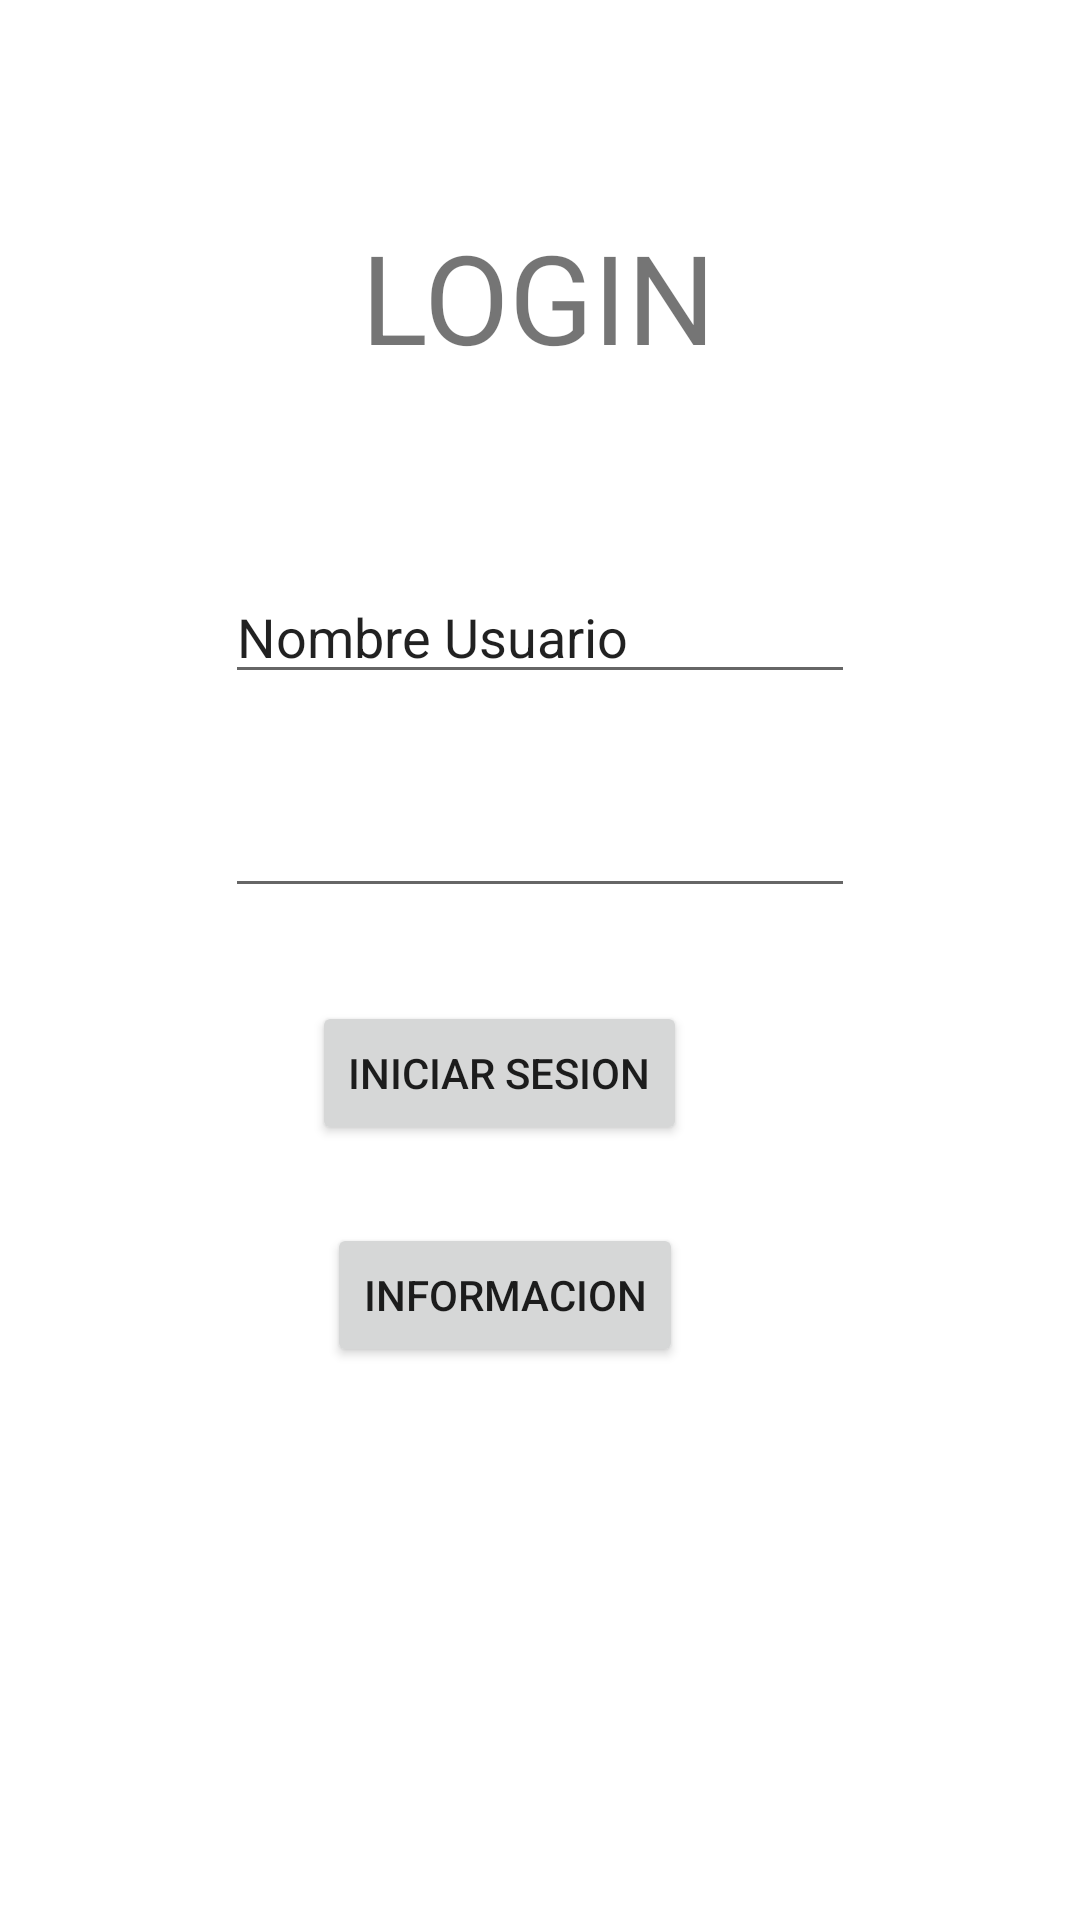

Here is an Android app screen rendered from its layout file. Give the layout XML and the strings, colors and styles it references.
<!-- AndroidManifest.xml: application theme Theme.Trivial_recu -->
<!-- res/layout/activity_main.xml -->
<?xml version="1.0" encoding="utf-8"?>
<androidx.constraintlayout.widget.ConstraintLayout xmlns:android="http://schemas.android.com/apk/res/android"
    xmlns:app="http://schemas.android.com/apk/res-auto"
    xmlns:tools="http://schemas.android.com/tools"
    android:layout_width="match_parent"
    android:layout_height="match_parent"
    tools:context=".MainActivity">

    <TextView
        android:id="@+id/textView"
        android:layout_width="wrap_content"
        android:layout_height="wrap_content"
        android:text="LOGIN"
        android:textSize="124px"
        app:layout_constraintBottom_toBottomOf="parent"
        app:layout_constraintEnd_toEndOf="parent"
        app:layout_constraintHorizontal_bias="0.498"
        app:layout_constraintStart_toStartOf="parent"
        app:layout_constraintTop_toTopOf="parent"
        app:layout_constraintVertical_bias="0.122" />

    <EditText
        android:id="@+id/editTextTextPersonName"
        android:layout_width="wrap_content"
        android:layout_height="wrap_content"
        android:layout_marginTop="190dp"
        android:ems="10"
        android:inputType="textPersonName"
        android:text="Nombre Usuario"
        app:layout_constraintEnd_toEndOf="parent"
        app:layout_constraintStart_toStartOf="parent"
        app:layout_constraintTop_toTopOf="parent" />

    <EditText
        android:id="@+id/editTextTextPassword"
        android:layout_width="wrap_content"
        android:layout_height="wrap_content"
        android:layout_marginTop="30dp"
        android:ems="10"
        android:inputType="textPassword"
        app:layout_constraintStart_toStartOf="@+id/editTextTextPersonName"
        app:layout_constraintTop_toBottomOf="@+id/editTextTextPersonName" />

    <Button
        android:id="@+id/button"
        android:layout_width="wrap_content"
        android:layout_height="wrap_content"
        android:layout_marginStart="29dp"
        android:layout_marginTop="31dp"
        android:onClick="loguear"
        android:text="Iniciar sesion"
        app:layout_constraintStart_toStartOf="@+id/editTextTextPassword"
        app:layout_constraintTop_toBottomOf="@+id/editTextTextPassword" />

    <Button
        android:id="@+id/button2"
        android:onClick="acercade"
        android:layout_width="wrap_content"
        android:layout_height="wrap_content"
        android:layout_marginStart="5dp"
        android:layout_marginTop="26dp"
        android:text="Informacion"
        app:layout_constraintStart_toStartOf="@+id/button"
        app:layout_constraintTop_toBottomOf="@+id/button" />

</androidx.constraintlayout.widget.ConstraintLayout>
<!-- resources referenced by this layout -->
<resources>
  <style name="Theme.Trivial_recu" parent="Theme.MaterialComponents.DayNight.DarkActionBar">
          
          <item name="colorPrimary">@color/purple_500</item>
          <item name="colorPrimaryVariant">@color/purple_700</item>
          <item name="colorOnPrimary">@color/white</item>
          
          <item name="colorSecondary">@color/teal_200</item>
          <item name="colorSecondaryVariant">@color/teal_700</item>
          <item name="colorOnSecondary">@color/black</item>
          
          <item name="android:statusBarColor">?attr/colorPrimaryVariant</item>
          
      </style>
  <!-- not gathered from this repository: default colours our renderer supplied (Android Studio template values) -->
  <color name="purple_500">#FF6200EE</color>
  <color name="purple_700">#FF3700B3</color>
  <color name="teal_200">#FF03DAC5</color>
  <color name="teal_700">#FF018786</color>
  <color name="black">#FF000000</color>
  <color name="white">#FFFFFFFF</color>
</resources>
